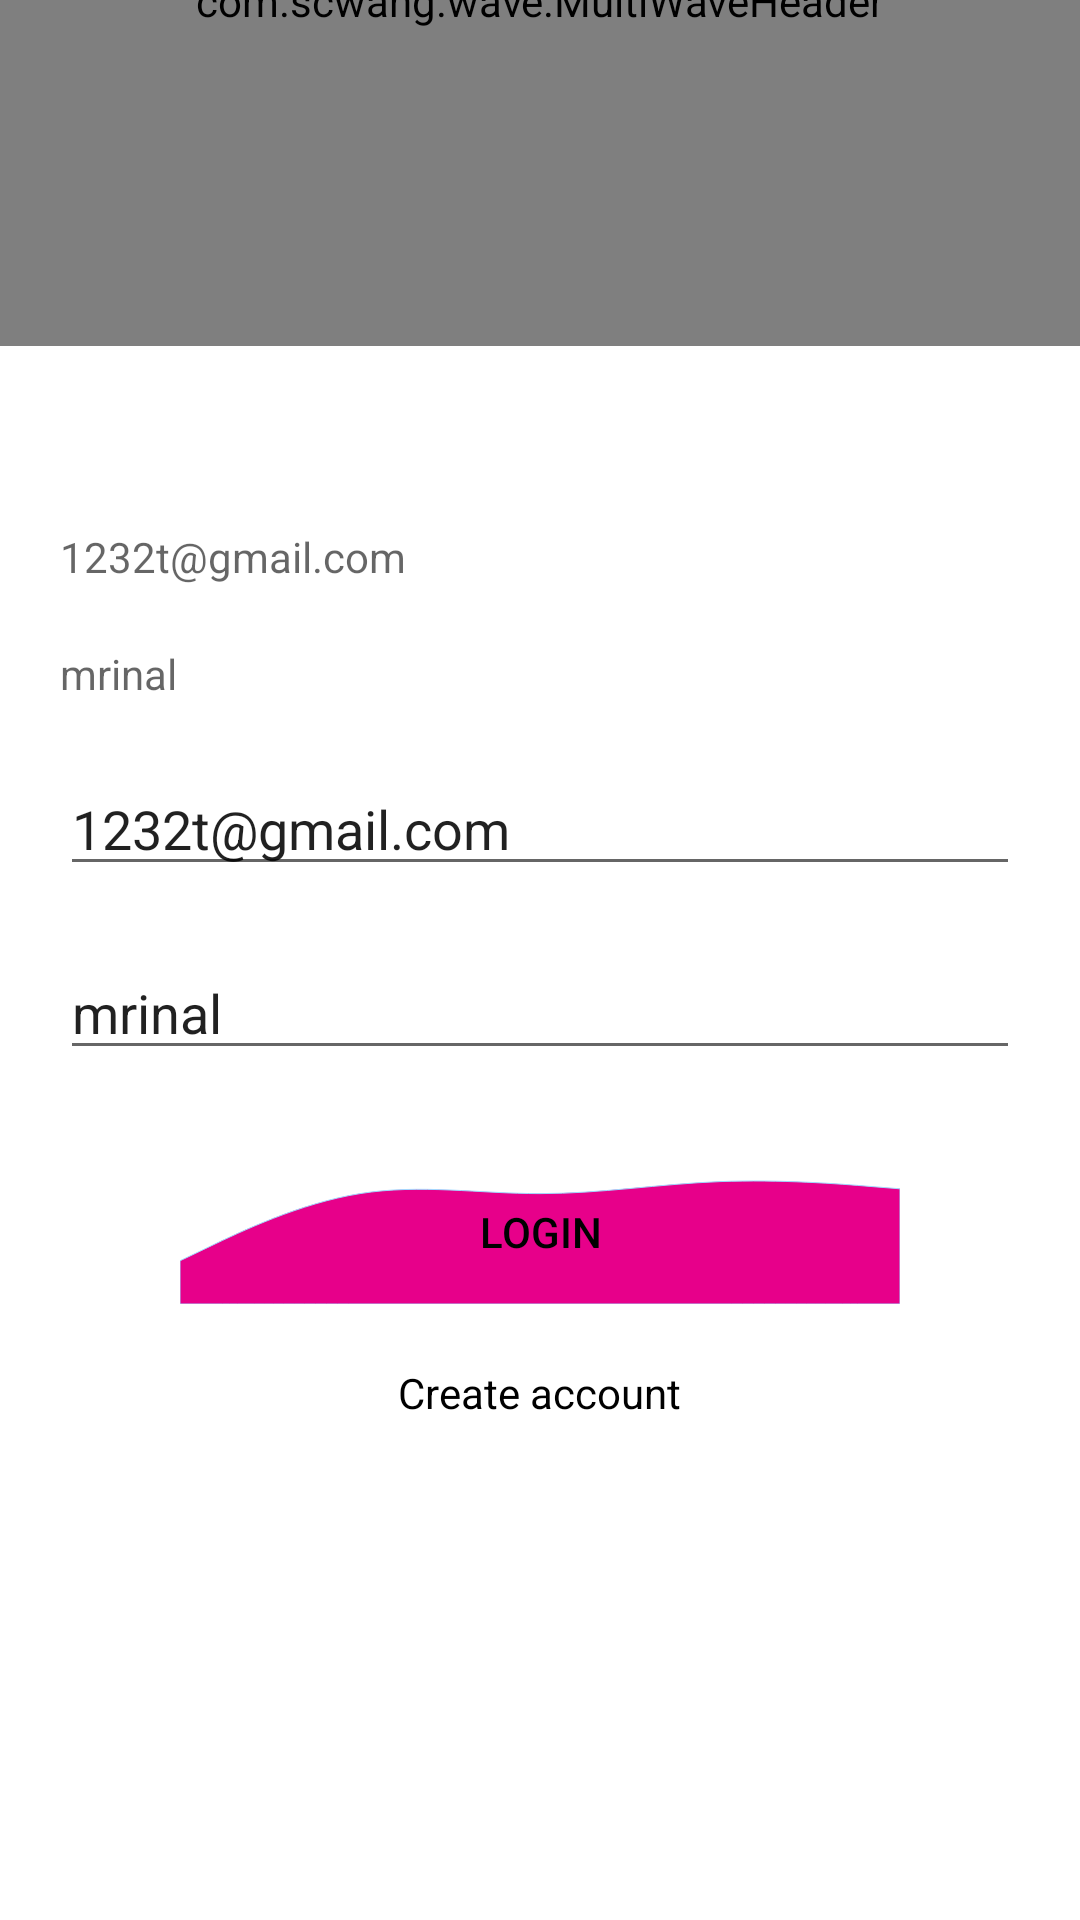

Produce the Android XML layout that renders to this screen, including the resource entries it uses.
<!-- AndroidManifest.xml: application theme Theme.MyMVVM -->
<!-- res/layout/fragment_login.xml -->
<androidx.constraintlayout.widget.ConstraintLayout xmlns:android="http://schemas.android.com/apk/res/android"
    xmlns:app="http://schemas.android.com/apk/res-auto"
    xmlns:tools="http://schemas.android.com/tools"
    android:layout_width="match_parent"
    android:layout_height="match_parent"
    tools:context="com.Mvvm.auth.authFragment.login">


    <ScrollView
        android:id="@+id/scrollView2"
        android:layout_width="match_parent"
        android:layout_height="match_parent"
        android:layout_gravity="center_vertical"
        app:layout_constraintBottom_toBottomOf="parent"

        app:layout_constraintEnd_toEndOf="parent"
        app:layout_constraintStart_toStartOf="parent"
        app:layout_constraintTop_toTopOf="parent">


        <LinearLayout
            android:layout_width="match_parent"
            android:layout_height="match_parent"
            android:layout_gravity="center"
            android:layout_margin="10dp"
            android:gravity="center_vertical"
            android:orientation="vertical">

            <TextView
                android:layout_width="match_parent"
                android:layout_height="wrap_content"
                android:layout_margin="10dp"
                android:hint="1232t@gmail.com" />

            <TextView
                android:layout_width="match_parent"
                android:layout_height="wrap_content"
                android:layout_margin="10dp"
                android:hint="mrinal" />


            <EditText
                android:id="@+id/tv_name"
                android:layout_width="match_parent"
                android:layout_height="wrap_content"
                android:layout_margin="10dp"
                android:hint="enter name"
                android:text="1232t@gmail.com" />

            <EditText
                android:id="@+id/tv_pass"
                android:layout_width="match_parent"
                android:layout_height="wrap_content"
                android:layout_margin="10dp"
                android:hint="enter pass"
                android:text="mrinal" />


            <androidx.appcompat.widget.AppCompatButton
                android:id="@+id/btn_login"
                android:layout_width="match_parent"
                android:layout_height="wrap_content"
                android:layout_marginStart="50dp"
                android:layout_marginTop="20dp"
                android:layout_marginEnd="50dp"
                android:background="@drawable/background_login"
                android:gravity="center"
                android:text="login"
                android:textColor="@color/black" />

            <TextView
                android:id="@+id/tv_forget"
                android:layout_width="wrap_content"
                android:layout_height="wrap_content"
                android:layout_gravity="center"
                android:layout_marginTop="20dp"
                android:text="Create account"
                android:textColor="@color/black" />

        </LinearLayout>
    </ScrollView>

    <com.scwang.wave.MultiWaveHeader
        android:id="@+id/waveHeader"
        android:layout_width="match_parent"
        android:layout_height="230dp"
        android:layout_alignParentTop="true"
        android:layout_centerHorizontal="true"
        android:layout_marginBottom="577dp"
        app:layout_constraintBottom_toTopOf="@+id/scrollView2"
        app:layout_constraintEnd_toEndOf="parent"
        app:layout_constraintStart_toStartOf="parent"
        app:layout_constraintTop_toTopOf="parent"
        app:mwhCloseColor="#a2d9ff"
        app:mwhStartColor="#e7008a"
        app:mwhWaveHeight="60dp" />

    <ProgressBar
        android:id="@+id/progressDialog"
        android:layout_width="wrap_content"
        android:layout_height="wrap_content"
        android:layout_gravity="center"
        android:indeterminate="true"
        android:indeterminateTint="@color/loading"
        android:indeterminateTintMode="src_atop"
        android:visibility="gone"
        app:layout_constraintBottom_toBottomOf="parent"
        app:layout_constraintEnd_toEndOf="parent"
        app:layout_constraintStart_toStartOf="parent"
        app:layout_constraintTop_toTopOf="parent" />
</androidx.constraintlayout.widget.ConstraintLayout>
<!-- resources referenced by this layout -->
<resources>
  <color name="black">#FF000000</color>
  <color name="loading">#e7008a</color>
  <!-- drawable background_login (drawable) -->
  <vector xmlns:android="http://schemas.android.com/apk/res/android"
      android:width="24dp"
      android:height="24dp"
      android:viewportWidth="1440"
      android:viewportHeight="320">
      <path
          android:fillColor="#e7008a"
          android:pathData="M0,224L60,192C120,160,240,96,360,74.7C480,53,600,75,720,74.7C840,75,960,53,1080,48C1200,43,1320,53,1380,58.7L1440,64L1440,320L1380,320C1320,320,1200,320,1080,320C960,320,840,320,720,320C600,320,480,320,360,320C240,320,120,320,60,320L0,320Z"
          android:strokeColor="#a2d9ff" />
  </vector>
  <style name="Theme.MyMVVM" parent="Theme.MaterialComponents.DayNight.NoActionBar">
          
          <item name="colorPrimary">@color/purple_500</item>
          <item name="colorPrimaryVariant">@color/purple_700</item>
          <item name="colorOnPrimary">@color/white</item>
          
          <item name="colorSecondary">@color/teal_200</item>
          <item name="colorSecondaryVariant">@color/teal_700</item>
          <item name="colorOnSecondary">@color/black</item>
          
          <item name="android:statusBarColor" tools:targetApi="l">?attr/colorPrimaryVariant</item>
          
      </style>
  <color name="purple_500">#FF000000</color>
  <color name="purple_700">#FF000000</color>
  <color name="white">#FFFFFFFF</color>
  <color name="teal_200">#002FF5</color>
  <color name="teal_700">#FF018786</color>
</resources>
